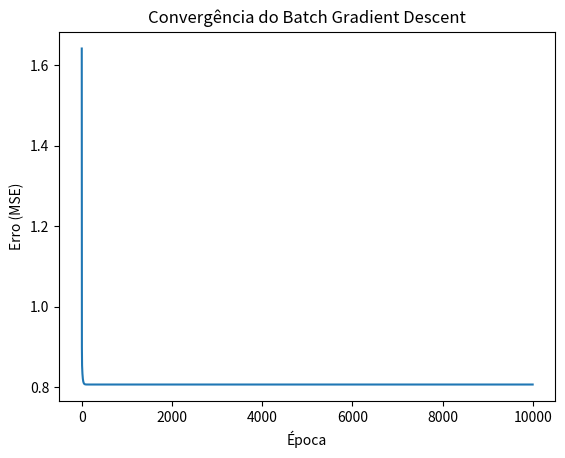

Generate this figure with matplotlib:
import numpy as np # type: ignore
import matplotlib.pyplot as plt # type: ignore

# 1. Gerar dados sintéticos (y = 2x + 1 + ruído)
np.random.seed(42)
X = 2 * np.random.rand(100, 1)  # 100 valores entre 0 e 2
y = 1 + 2 * X + np.random.randn(100, 1)  # y = 1 + 2x + ruído

# 2. Adicionar o termo de viés (x0 = 1)
X_b = np.c_[np.ones((100, 1)), X]  # Matriz X com coluna de 1s (bias)

# 3. Hiperparâmetros
learning_rate = 0.1
n_epochs = 10000  # Número de épocas
m = len(X)       # Número de amostras

# 4. Inicialização dos parâmetros (theta0 e theta1)
theta = np.random.randn(2, 1)  # Valores aleatórios

# 5. Armazenar o histórico do custo (para plotagem)
cost_history = []

# 6. Batch Gradient Descent
for epoch in range(n_epochs):
    # Calcular gradiente (usando TODOS os exemplos)
    gradients = (2/m) * X_b.T.dot(X_b.dot(theta) - y)  # Gradiente do MSE
    
    # Atualizar parâmetros
    theta = theta - learning_rate * gradients
    
    # Calcular e armazenar o erro (MSE)
    cost = (1/m) * np.sum((X_b.dot(theta) - y) ** 2)
    cost_history.append(cost)
# 7. Resultados finais
print("Parâmetros finais (theta0 e theta1):", theta.flatten())

# 8. Plotar a convergência
plt.plot(range(n_epochs), cost_history)
plt.xlabel("Época")
plt.ylabel("Erro (MSE)")
plt.title("Convergência do Batch Gradient Descent")
plt.show()




